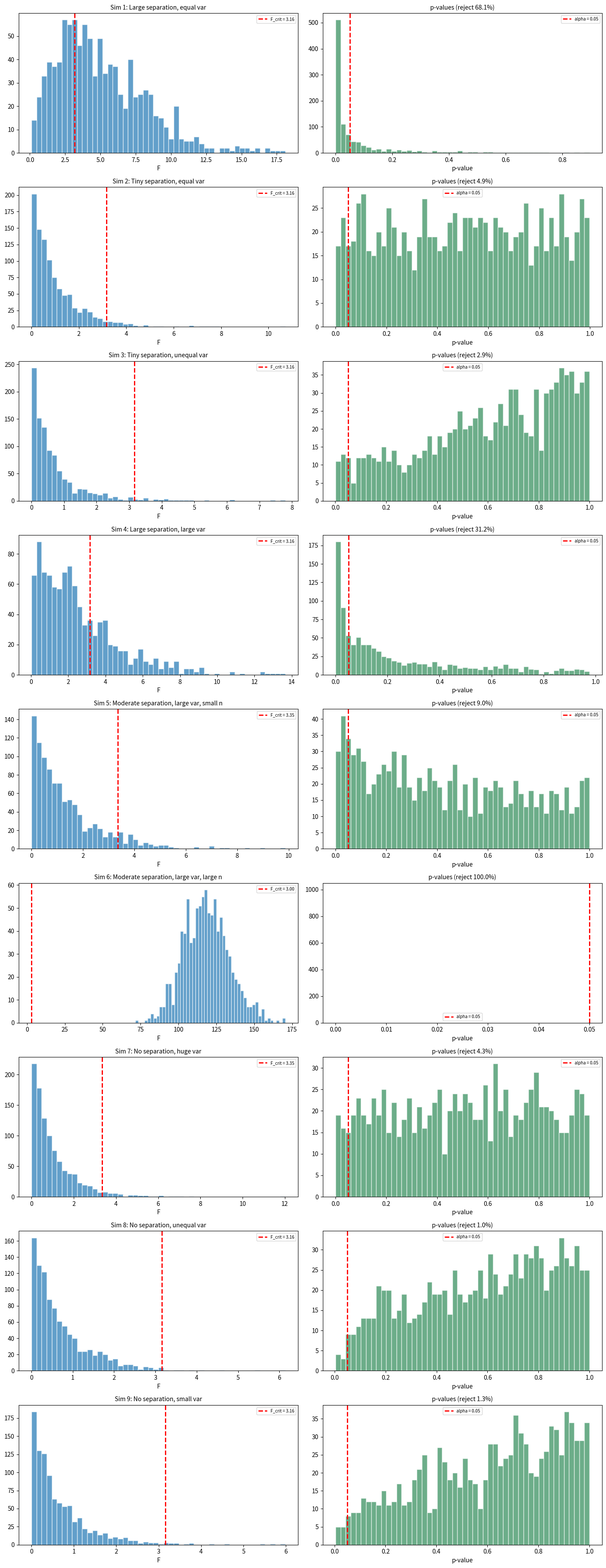

Write the Python code that produced this figure.
"""
ANOVA F-Statistic Simulation
==============================
Adapted from Basic-Statistics-With-Python plot_material.py (anova_plot).

Runs 1000 Monte-Carlo replications of one-way ANOVA under nine
different parameter settings, showing how the F-statistic
distribution and p-value histogram change with:
  - group-mean separation
  - within-group variance
  - sample sizes
"""

import numpy as np
import matplotlib.pyplot as plt
from scipy import stats

# =============================================================================
# Main
# =============================================================================

np.random.seed(42)

N_SIM = 1000


def simulate_f(mu, sigma, sizes, n_sim=N_SIM):
    """
    Generate 3 normal samples with given means, stds, and sizes,
    run one-way ANOVA, and repeat n_sim times.
    Returns arrays of F-statistics and p-values.
    """
    F_vals, p_vals = [], []
    for _ in range(n_sim):
        groups = [stats.norm.rvs(m, s, n)
                  for m, s, n in zip(mu, sigma, sizes)]
        F, p = stats.f_oneway(*groups)
        F_vals.append(F)
        p_vals.append(p)
    return np.array(F_vals), np.array(p_vals)


# ── Nine simulation scenarios ──────────────────────────────
SCENARIOS = [
    # (label, mu_list, sigma_list, size_list)
    ("Large separation, equal var",
     [3, 6, 9], [6, 6, 6], [10, 20, 30]),
    ("Tiny separation, equal var",
     [3, 3.1, 2.9], [6, 6, 6], [10, 20, 30]),
    ("Tiny separation, unequal var",
     [3, 3.1, 2.9], [6, 12, 18], [10, 20, 30]),
    ("Large separation, large var",
     [3, 6, 9], [10, 10, 10], [10, 20, 30]),
    ("Moderate separation, large var, small n",
     [3, 5, 6], [10, 10, 10], [10, 10, 10]),
    ("Moderate separation, large var, large n",
     [3, 5, 6], [10, 10, 10], [5000, 5000, 5000]),
    ("No separation, huge var",
     [3, 3, 3], [100, 100, 100], [10, 10, 10]),
    ("No separation, unequal var",
     [3, 3, 3], [1, 1, 2], [10, 20, 30]),
    ("No separation, small var",
     [3, 3, 3], [1, 1, 2], [10, 20, 30]),
]


def main():
    print("=" * 60)
    print("ANOVA F-Statistic Simulation (9 Scenarios)")
    print("=" * 60)

    n_scen = len(SCENARIOS)
    fig, axes = plt.subplots(n_scen, 2, figsize=(14, 4 * n_scen))

    for i, (label, mu, sigma, sizes) in enumerate(SCENARIOS):
        F_vals, p_vals = simulate_f(mu, sigma, sizes)

        df1 = 2  # k - 1
        df2 = sum(sizes) - 3  # N - k
        F_crit = stats.f.ppf(0.95, df1, df2)
        reject_pct = np.mean(F_vals > F_crit) * 100

        # F-statistic histogram
        ax = axes[i, 0]
        ax.hist(F_vals, bins=50, edgecolor="white", alpha=0.7)
        ax.axvline(F_crit, color="red", linestyle="--", linewidth=2,
                   label=f"F_crit = {F_crit:.2f}")
        ax.set_title(f"Sim {i+1}: {label}", fontsize=10)
        ax.set_xlabel("F")
        ax.legend(fontsize=7)

        # p-value histogram
        ax = axes[i, 1]
        ax.hist(p_vals, bins=50, edgecolor="white", alpha=0.7, color="seagreen")
        ax.axvline(0.05, color="red", linestyle="--", linewidth=2,
                   label="alpha = 0.05")
        ax.set_title(f"p-values (reject {reject_pct:.1f}%)", fontsize=10)
        ax.set_xlabel("p-value")
        ax.legend(fontsize=7)

        # console output
        print(f"\n  Sim {i+1}: {label}")
        print(f"    mu={mu}, sigma={sigma}, n={sizes}")
        print(f"    F_crit={F_crit:.2f}, reject%={reject_pct:.1f}%")
        print(f"    median F={np.median(F_vals):.2f}, "
              f"median p={np.median(p_vals):.4f}")

    plt.tight_layout()
    plt.savefig("anova_f_simulation.png", dpi=120, bbox_inches="tight")
    plt.show()
    print("\nFigure saved: anova_f_simulation.png")


if __name__ == "__main__":
    main()
